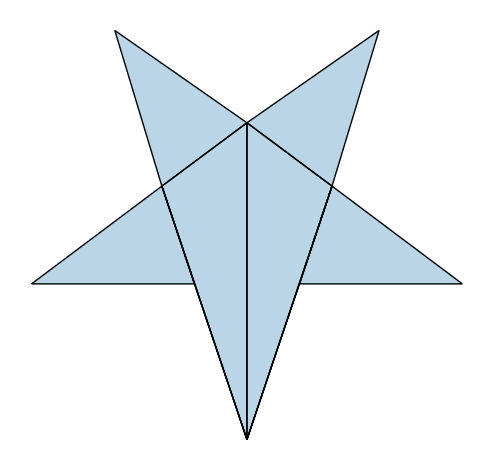

The matplotlib source for this figure:
from collections import deque
from functools import reduce
import math
import sys
from matplotlib import pyplot as plt, use


""" Triangulation for a simple polygon, basend ear-clipping algorithm.
    This code is licenced MIT licence, since we referenced `tripy`.
                        https://github.com/linuxlewis/tripy/tree/master
[redacted]

    Implementation Reference:
        - TriangulationByEarClipping.pdf
        (https://www.geometrictools.com/Documentation/Documentation.html) """

# use('module://backend_ipe')
__EPSILON = math.sqrt(sys.float_info.epsilon)


def earclip(polygon):
    if _is_clockwise(polygon):
        polygon.reverse()

    ear, triangles, n = deque(), [], len(polygon)
    prev, succ = {i: i-1 for i in range(n)}, {i: (i+1) % n for i in range(n)}
    for i in prev.keys():
        if _is_ear(prev[i], i, succ[i], polygon, prev):
            ear.append(i)

    while len(triangles) < n-2:
        i = ear.popleft()
        j, k = prev[i], succ[i]
        triangles.append((polygon[j], polygon[i], polygon[k]))
        succ[j], prev[k] = k, j
        del prev[i]
        del succ[i]
        if len(prev) > 3:
            if _is_ear(prev[j], j, succ[j], polygon, prev) and j not in ear:
                ear.append(j)
            if _is_ear(prev[k], k, succ[k], polygon, prev) and k not in ear:
                ear.append(k)
    return triangles


def _is_clockwise(polygon):
    n, _ = len(polygon), polygon
    return reduce(lambda s, i: s+(_[i+1][0]-_[i][0])*(_[i+1][1]+_[i][1]),
                  range(-1, n-1), 0) > 0


def _is_ear(i, j, k, pts, prev):
    if not _is_convex(pts[i], pts[j], pts[k]):  # diagonal pass outside ?
        return False
    if abs(_signed_area(pts[i][0], pts[i][1],   # triple collinear ?
                        pts[j][0], pts[j][1],
                        pts[k][0], pts[k][1])) < __EPSILON:
        return False
    for x in prev.keys():                       # contains no points ?
        if x in (i, j, k):
            continue
        if _is_inside(pts[x], pts[i], pts[j], pts[k]):
            return False
    return True


def _is_convex(p, q, r):
    (px, py), (qx, qy), (rx, ry) = p, q, r
    return _signed_area(px, py, qx, qy, rx, ry) < 0


def _signed_area(x1, y1, x2, y2, x3, y3):
    return x1 * (y3 - y2) + x2 * (y1 - y3) + x3 * (y2 - y1)


def _is_inside(p, a, b, c):
    (px, py), (ax, ay), (bx, by), (cx, cy) = p, a, b, c
    area = abs(_signed_area(ax, ay, bx, by, cx, cy))
    area1 = abs(_signed_area(px, py, bx, by, cx, cy))
    area2 = abs(_signed_area(px, py, ax, ay, cx, cy))
    area3 = abs(_signed_area(px, py, ax, ay, bx, by))
    return abs(area - sum([area1, area2, area3])) < __EPSILON


if __name__ == '__main__':
    # polygon = [(0, 1), (-1, 0), (0, -1), (1, 0)]
    # polygon = [(-10.0, -20.0), (-10.0, -30.0), (0.0, -20.0), (0.0, -10.0),
    #            (-20.0, -10.0), (-20.0, -20.0)]
    polygon = [(350, 75), (379, 161), (469, 161), (397, 215), (423, 301),
               (350, 250), (277, 301), (303, 215), (231, 161), (321, 161)]
    plt.gca().add_patch(plt.Polygon(polygon, alpha=0.3))
    triangles = earclip(polygon)
    for t in triangles:
        plt.gca().add_patch(plt.Polygon(t, fill=False))
    plt.gca().set_aspect('equal')
    plt.gca().axis('off')
    plt.autoscale()
    plt.tight_layout()
#    plt.savefig('ear.ipe')
#    plt.savefig('ear.png', bbox_inches='tight')
    plt.show()
